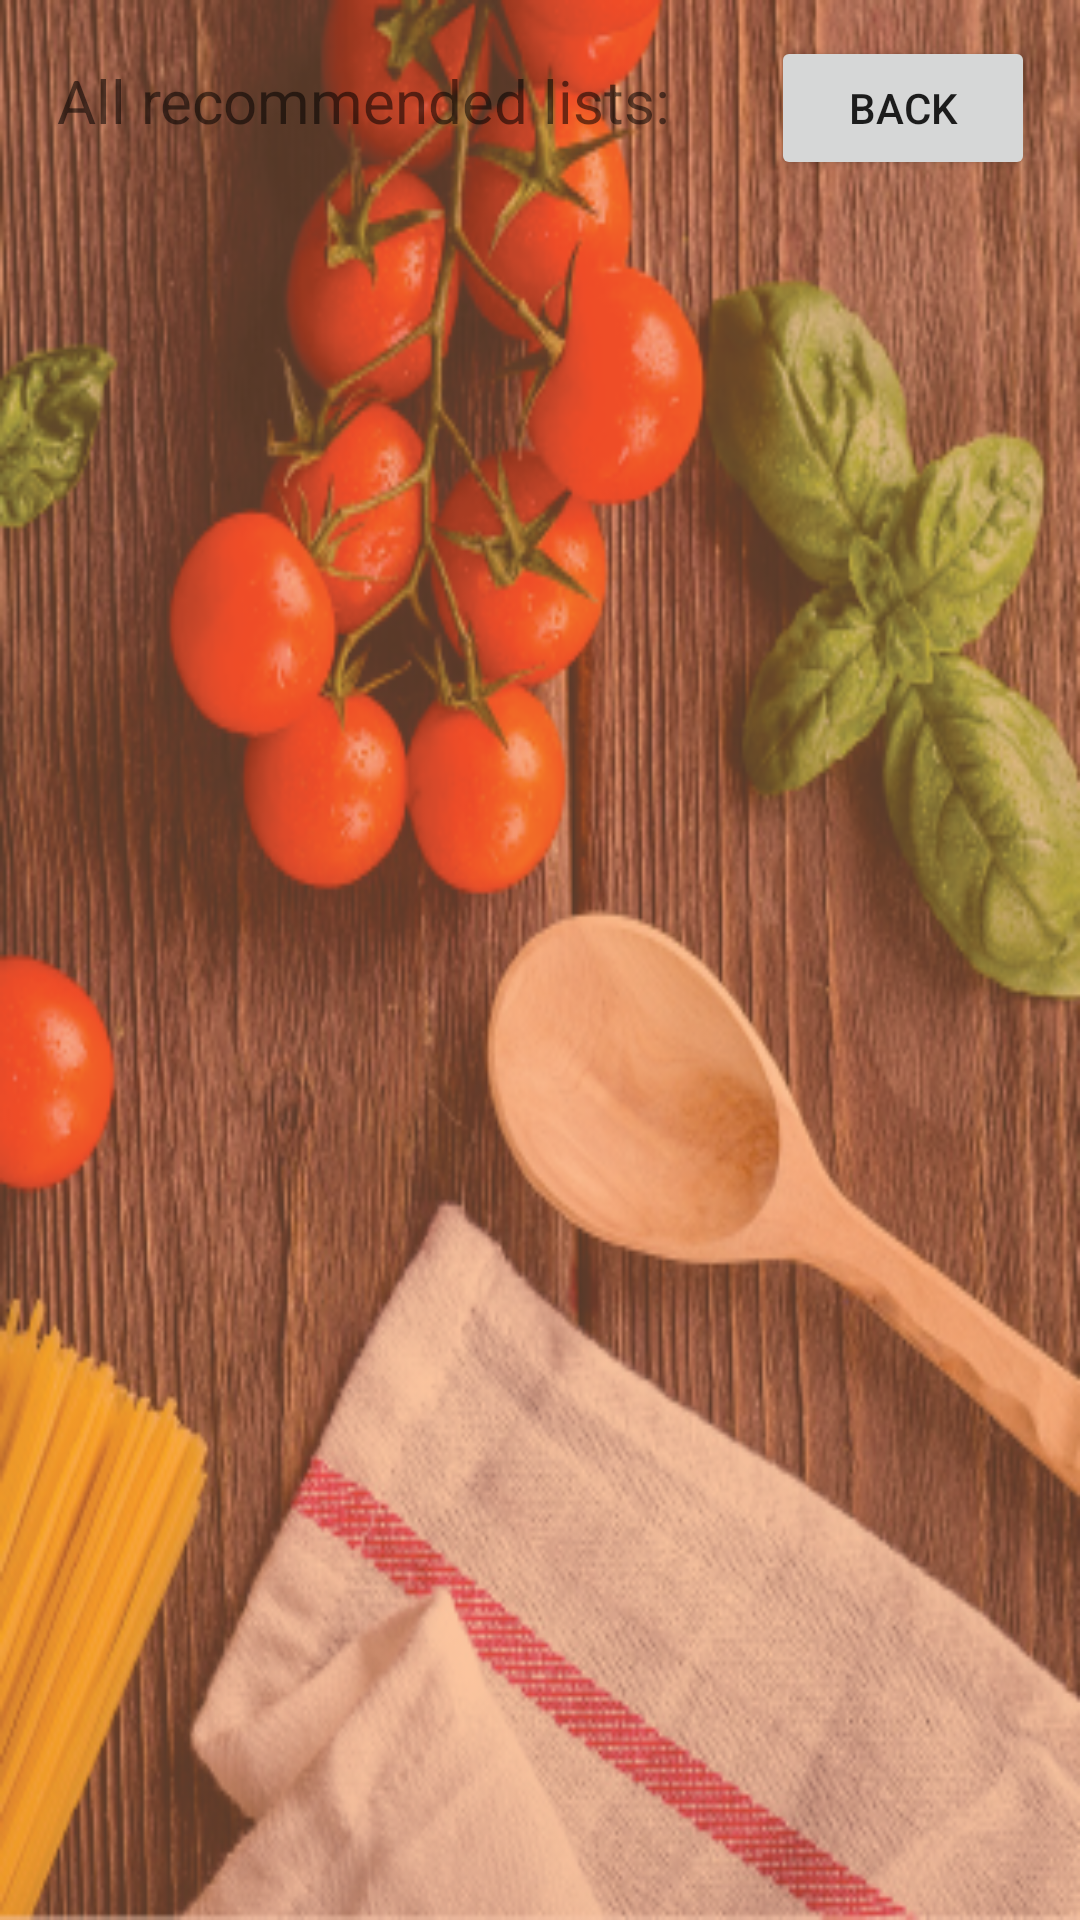

Reconstruct the res/layout file that produces this screen, plus the resources it refers to.
<!-- AndroidManifest.xml: application theme AppTheme -->
<!-- res/layout/activity_view_all.xml -->
<?xml version="1.0" encoding="utf-8"?>
<RelativeLayout xmlns:android="http://schemas.android.com/apk/res/android"
    xmlns:app="http://schemas.android.com/apk/res-auto"
    xmlns:tools="http://schemas.android.com/tools"
    android:layout_width="match_parent"
    android:layout_height="match_parent"
    android:background="@drawable/bgimg"
    tools:context="edu.ateneo.cie199.bucketdish.BucketDishActivity">

    <Button
        android:id="@+id/btn_back"
        android:layout_width="wrap_content"
        android:layout_height="wrap_content"
        android:layout_alignParentEnd="true"
        android:layout_alignParentTop="true"
        android:layout_marginEnd="15dp"
        android:layout_marginTop="12dp"
        android:text="Back"
        tools:text="Back" />

    <ListView
        android:id="@+id/lsv_content"
        android:layout_width="match_parent"
        android:layout_height="match_parent"
        android:layout_alignParentStart="true"
        android:layout_below="@+id/btn_back"
        android:background="@color/cast_expanded_controller_progress_text_color"
        tools:background="@color/cast_expanded_controller_progress_text_color" />

    <TextView
        android:id="@+id/txv_title"
        android:layout_width="wrap_content"
        android:layout_height="wrap_content"
        android:layout_alignBaseline="@+id/btn_back"
        android:layout_alignBottom="@+id/btn_back"
        android:layout_alignParentStart="true"
        android:layout_marginStart="19dp"
        android:text="All recommended lists:"
        android:textColor="@color/cast_expanded_controller_text_color"
        android:textSize="20sp"
        tools:text="All recommended lists:" />

</RelativeLayout>
<!-- resources referenced by this layout -->
<resources>
  <!-- drawable bgimg: png bitmap (drawable, 288156 bytes) -->
  <style name="AppTheme" parent="Theme.AppCompat.Light.DarkActionBar">
          
          <item name="colorPrimary">@color/colorPrimary</item>
          
          <item name="colorPrimaryDark">@color/colorPrimaryDark</item>
          <item name="colorAccent">@color/colorAccent</item>
      </style>
  <!-- not gathered from this repository: default colours our renderer supplied (Android Studio template values) -->
  <color name="colorPrimary">#FF6200EE</color>
  <color name="colorPrimaryDark">#FF3700B3</color>
  <color name="colorAccent">#FF03DAC5</color>
</resources>
